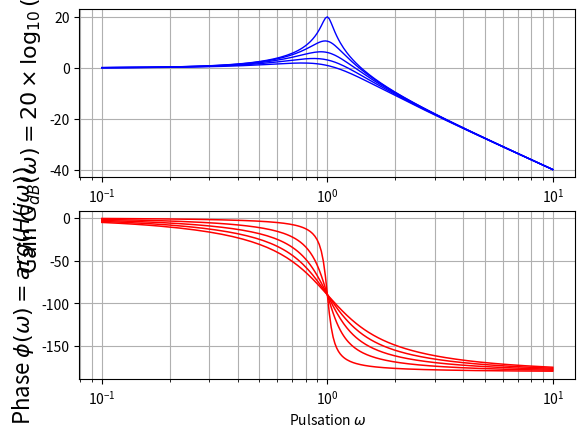

Here is the Python script that generated this plot:
import numpy as np
from scipy import signal
from matplotlib import pyplot as plt

# Fonction de transfert sous la forme num(p)/den(p)
# Coefficients au numerateur
# du plus grand ordre au plus petit, exemple : 1*p^0
num = [1]
# Coefficients au denominateur
# du plus grand ordre au plus petit, exemple : 1*p^2 + 0.1*p^1 + 1*p^0
# den = [1, 0.1, 1]

plt.subplot(2, 1, 1)
for i in range(5):
    den = [1,0.1+i/5,1]
    #definition de la fonction de transfert
    s1 = signal.lti(num, den)
    # Specification de la plage de pulsations :
    # 0.1 a 10 non inclus par pas de 0.02
    # w, gain, phase : listes de nombres (pulsations, gains, phases)
    w, gain, phase = signal.bode(s1, np.arange(0.1, 10, 0.02))
    # Trace du graphe en semilog
    plt.semilogx (w, gain, color="blue", linewidth="1")
plt.xlabel ("Pulsation $\omega$")
plt.ylabel (r"Gain $G_{dB}(\omega)=20 \times \log_{10}(|H(j\omega)|)$",size=16)
plt.xscale('log')
plt.grid(True,which="both")


plt.subplot(2, 1, 2)
for i in range(5):
    den = [1,0.1+i/5,1]
    s1 = signal.lti(num, den)
    w, gain, phase = signal.bode(s1, np.arange(0.1, 10, 0.02))
    plt.semilogx (w, phase, color="red", linewidth="1.1")
plt.xlabel ("Pulsation $\omega$")
plt.ylabel (r"Phase $\phi(\omega)=arg(H(j\omega))$",size=16)
plt.xscale('log')
plt.grid(True,which="both")

#plt.show()

#Q03
print((gain[-1]-gain[-2])*(np.log(10))/(np.log(w[-1])-np.log(w[-2])))
